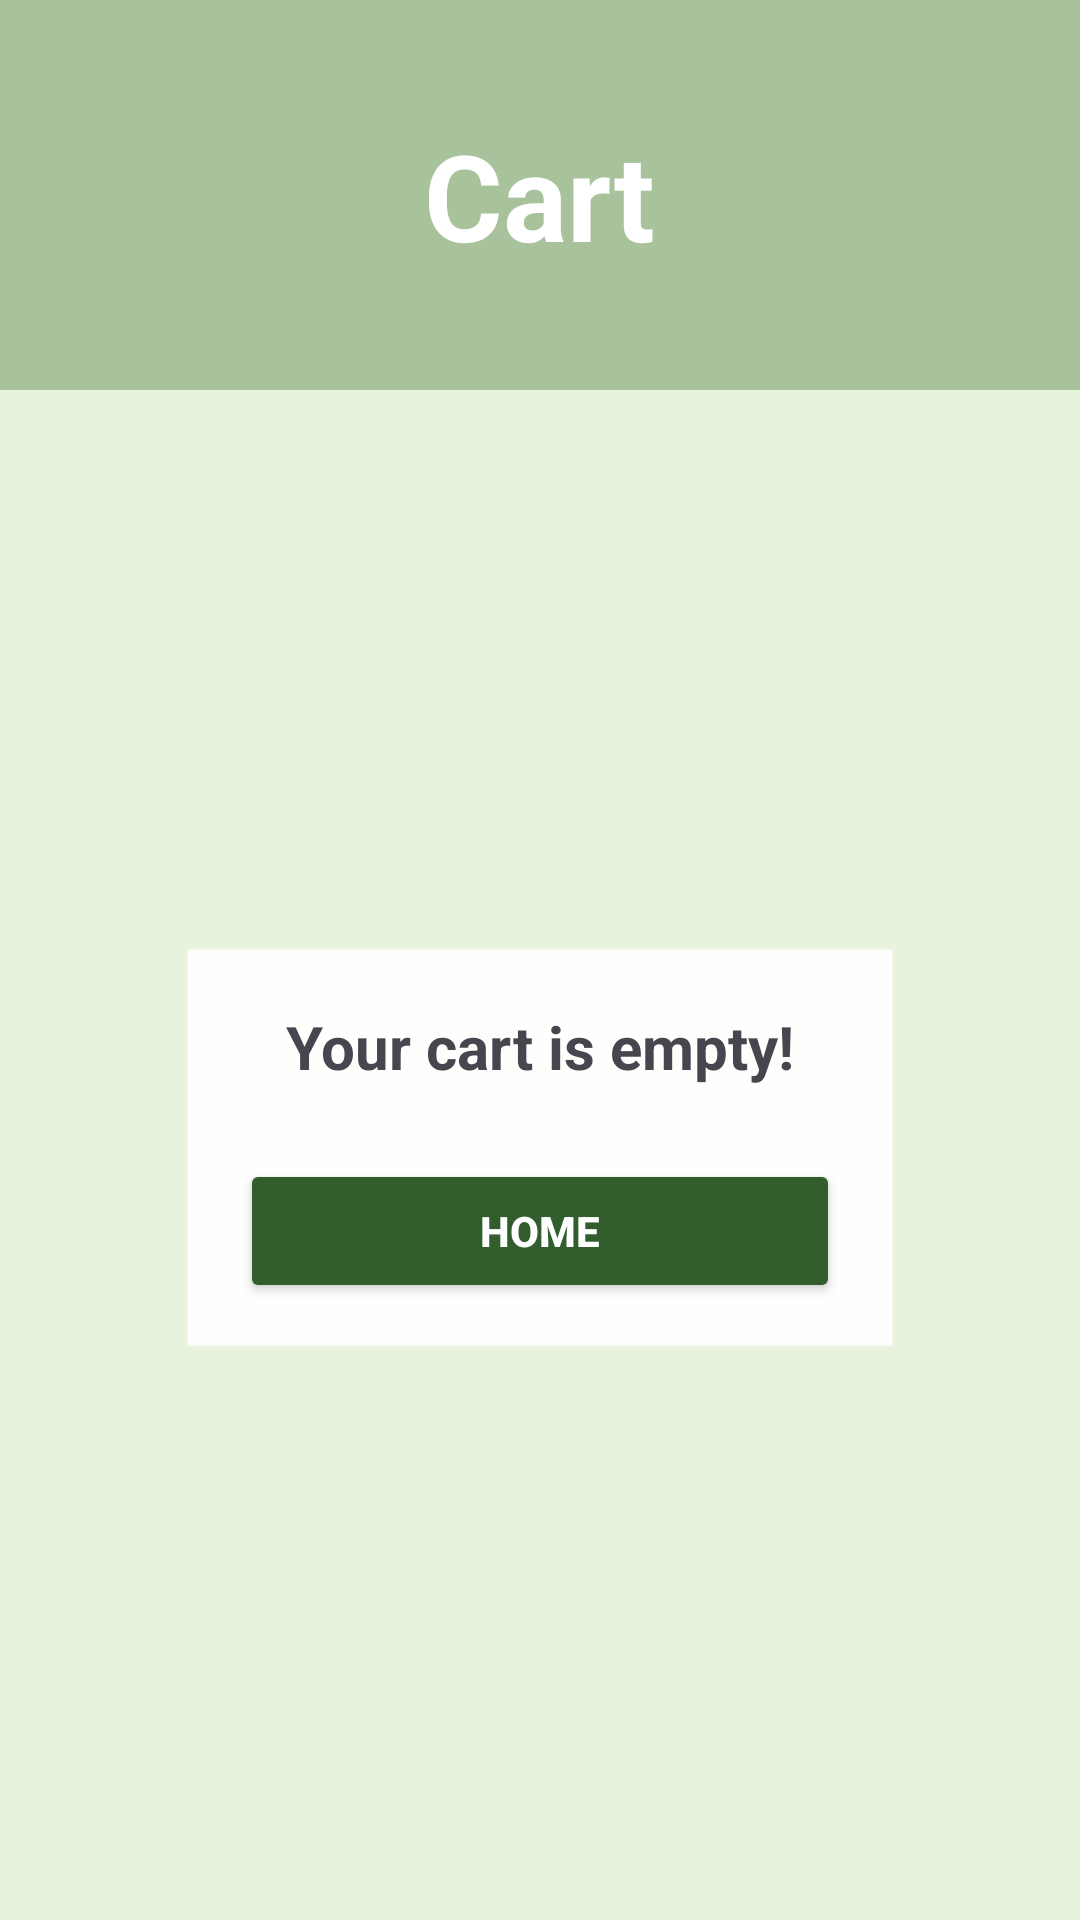

Produce the Android XML layout that renders to this screen, including the resource entries it uses.
<!-- AndroidManifest.xml: application theme Theme.FRUIT_STORE -->
<!-- res/layout/activity_empty_cart.xml -->
<?xml version="1.0" encoding="utf-8"?>
<LinearLayout
    xmlns:tools="http://schemas.android.com/tools"
    xmlns:app="http://schemas.android.com/apk/res-auto"
    xmlns:android="http://schemas.android.com/apk/res/android"
    android:layout_width="match_parent"
    android:layout_height="match_parent"
    android:orientation="vertical"
    android:background="#E8F3DD">

    <RelativeLayout
        android:id="@+id/header"
        android:layout_width="match_parent"
        android:layout_height="130dp"
        android:background="#A8C39C">

        <TextView
            android:layout_width="wrap_content"
            android:layout_height="wrap_content"
            android:text="Cart"
            android:layout_centerInParent="true"
            android:textColor="#FFFFFF"
            android:textSize="40dp"
            android:textStyle="bold"
            android:layout_centerVertical="true"
            android:layout_marginStart="24dp" />
    </RelativeLayout>



    <RelativeLayout
        android:layout_width="match_parent"
        android:layout_height="match_parent"
        >

        <LinearLayout
            android:id="@+id/paymentMethodBox"
            android:layout_width="wrap_content"
            android:layout_height="wrap_content"
            android:background="@android:drawable/edit_text"
            android:backgroundTint="@color/white"
            android:orientation="vertical"
            android:padding="20dp"
            android:gravity="center"
            android:layout_centerInParent="true">

            <TextView
                android:id="@+id/emptyCartMessage"
                android:layout_width="wrap_content"
                android:layout_height="wrap_content"
                android:text="Your cart is empty!"
                android:textSize="20sp"
                android:textStyle="bold"
                android:layout_marginBottom="24dp"/>

            <Button
                android:id="@+id/btnRegister"
                android:layout_width="200dp"
                android:layout_height="wrap_content"
                android:text="Home"
                android:textColor="@color/white"
                android:textStyle="bold"
                android:paddingVertical="12dp"
                android:backgroundTint="#325E2D" />
        </LinearLayout>

    </RelativeLayout>




</LinearLayout>
<!-- resources referenced by this layout -->
<resources>
  <style name="Theme.FRUIT_STORE" parent="Base.Theme.FRUIT_STORE" />
  <style name="Base.Theme.FRUIT_STORE" parent="Theme.Material3.DayNight.NoActionBar">
          
          
          
      </style>
  <!-- not gathered from this repository: default colours our renderer supplied (Android Studio template values) -->
  <color name="white">#FFFFFFFF</color>
</resources>
